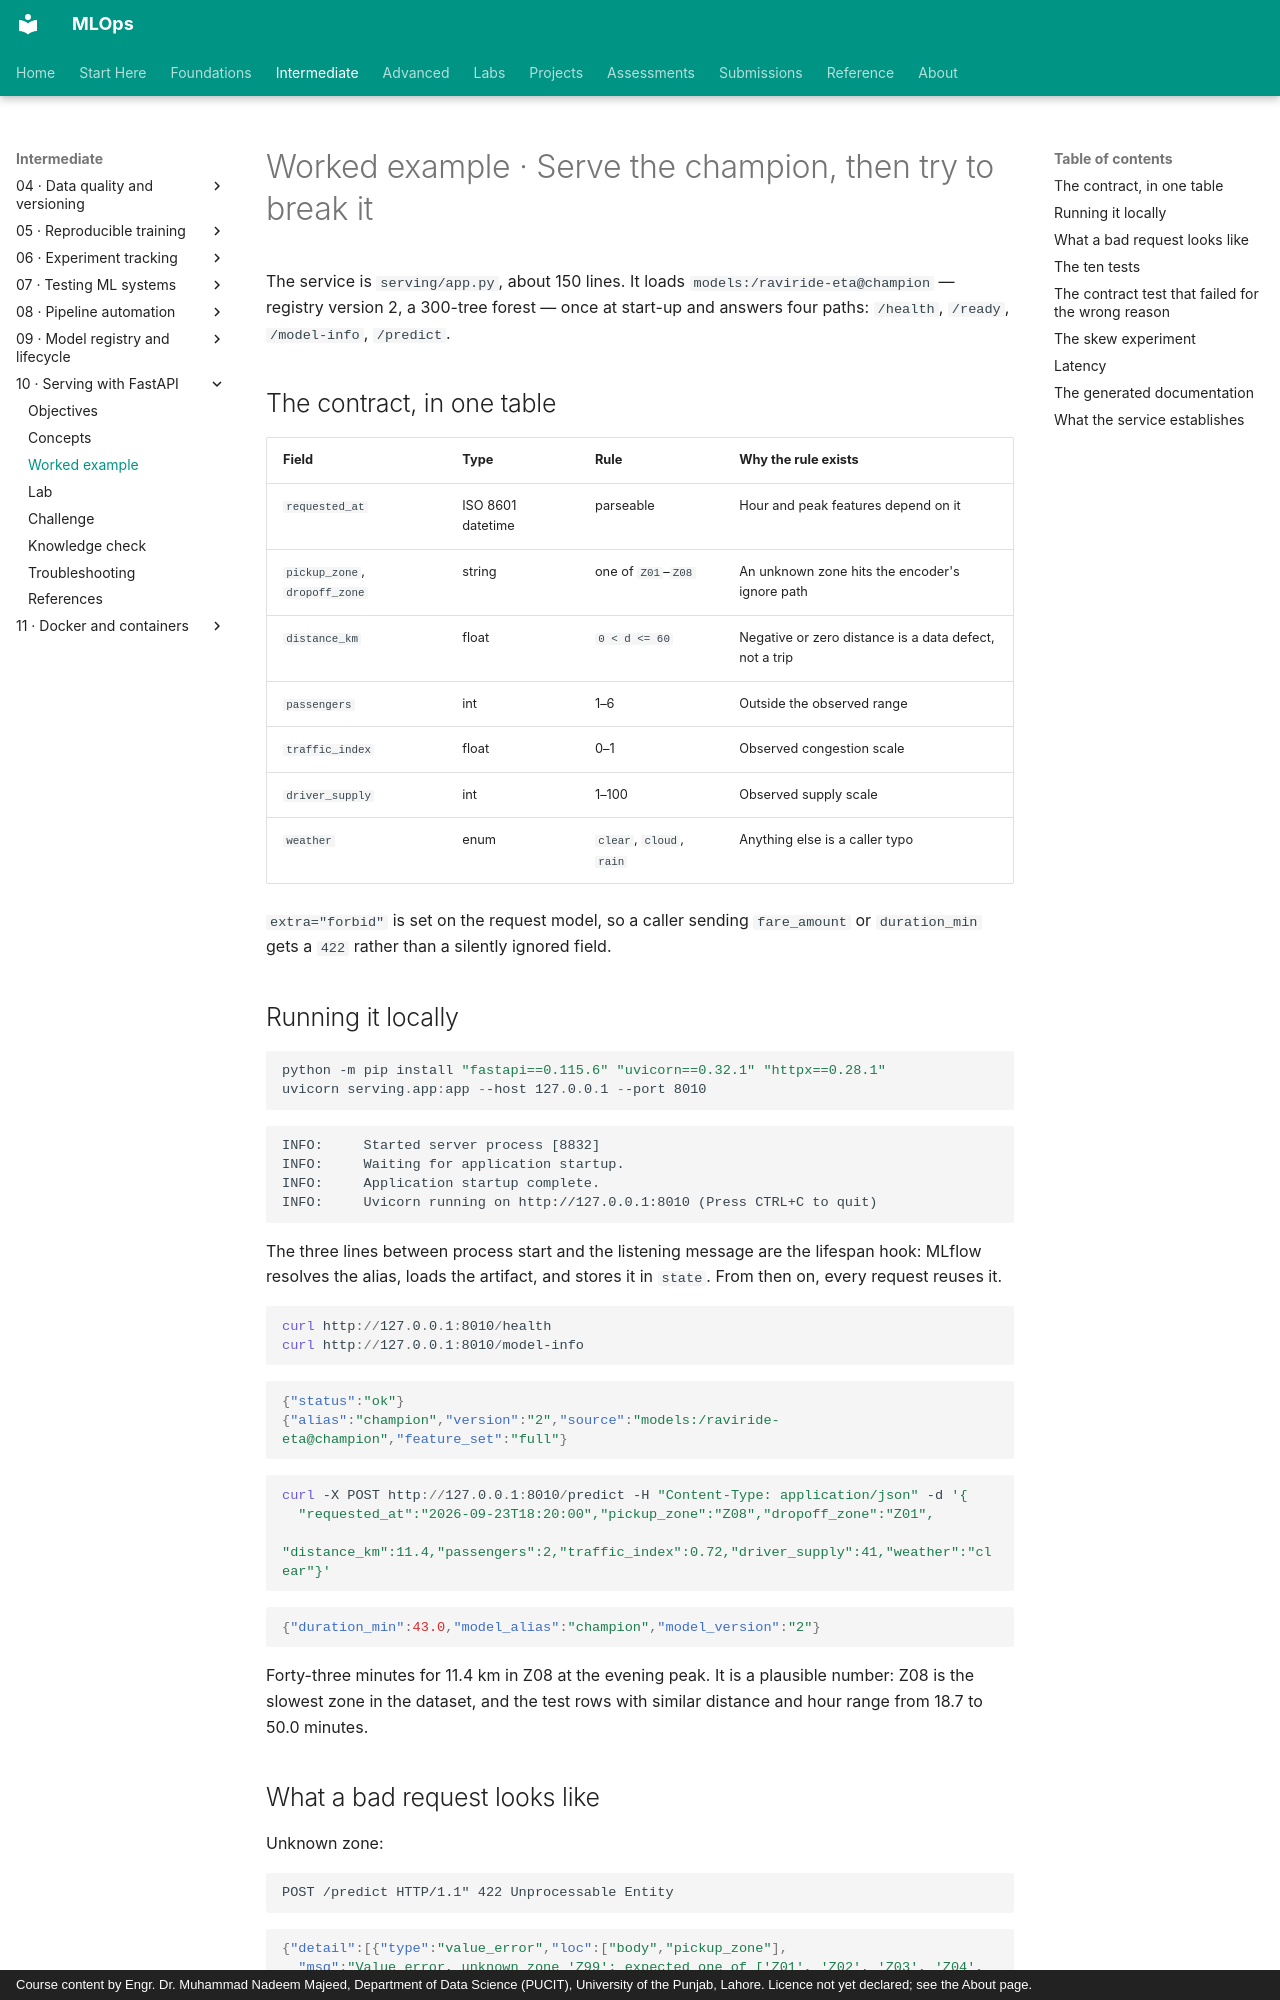

repository: nadeem-majeedch/MLOps · page: modules/10-model-serving/worked-example/index.html · generator: mkdocs · copyright: Course content by Engr. Dr. Muhammad Nadeem Majeed, Department of Data Science (PUCIT), University of the Punjab, Lahore. Licence not yet declared; see the About page.

# Worked example · Serve the champion, then try to break it

The service is `serving/app.py`, about 150 lines. It loads `models:/raviride-eta@champion` — registry version 2, a 300-tree forest — once at start-up and answers four paths: `/health`, `/ready`, `/model-info`, `/predict`.

## The contract, in one table

| Field | Type | Rule | Why the rule exists |
|---|---|---|---|
| `requested_at` | ISO 8601 datetime | parseable | Hour and peak features depend on it |
| `pickup_zone`, `dropoff_zone` | string | one of `Z01`–`Z08` | An unknown zone hits the encoder's ignore path |
| `distance_km` | float | `0 < d <= 60` | Negative or zero distance is a data defect, not a trip |
| `passengers` | int | 1–6 | Outside the observed range |
| `traffic_index` | float | 0–1 | Observed congestion scale |
| `driver_supply` | int | 1–100 | Observed supply scale |
| `weather` | enum | `clear`, `cloud`, `rain` | Anything else is a caller typo |

`extra="forbid"` is set on the request model, so a caller sending `fare_amount` or `duration_min` gets a `422` rather than a silently ignored field.

## Running it locally

```powershell
python -m pip install "fastapi==0.115.6" "uvicorn==0.32.1" "httpx==0.28.1"
uvicorn serving.app:app --host 127.0.0.1 --port 8010
```

```text
INFO:     Started server process [8832]
INFO:     Waiting for application startup.
INFO:     Application startup complete.
INFO:     Uvicorn running on http://127.0.0.1:8010 (Press CTRL+C to quit)
```

The three lines between process start and the listening message are the lifespan hook: MLflow resolves the alias, loads the artifact, and stores it in `state`. From then on, every request reuses it.

```powershell
curl http://127.0.0.1:8010/health
curl http://127.0.0.1:8010/model-info
```

```json
{"status":"ok"}
{"alias":"champion","version":"2","source":"models:/raviride-eta@champion","feature_set":"full"}
```

```powershell
curl -X POST http://127.0.0.1:8010/predict -H "Content-Type: application/json" -d '{
  "requested_at":"2026-09-23T18:20:00","pickup_zone":"Z08","dropoff_zone":"Z01",
  "distance_km":11.4,"passengers":2,"traffic_index":0.72,"driver_supply":41,"weather":"clear"}'
```

```json
{"duration_min":43.0,"model_alias":"champion","model_version":"2"}
```

Forty-three minutes for 11.4 km in Z08 at the evening peak. It is a plausible number: Z08 is the slowest zone in the dataset, and the test rows with similar distance and hour range from 18.7 to 50.0 minutes.
